Dataset: PROD_cropped (GitHub, Dudalypas/DudaRims). Classes: Alaris, Alcatras, Braga, Castor, Denom, Gemini, Hawk, Ilias, Mytikas, Nivalis, Ratikon, steel wheel, Triton, Trius, Turbine, Vega, Velorum, Xtreme.

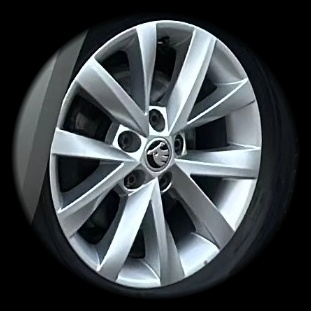
Label: Alcatras

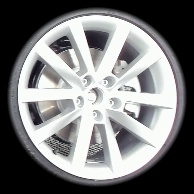
Label: Alaris

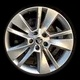
Label: Triton

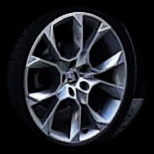
Label: Xtreme

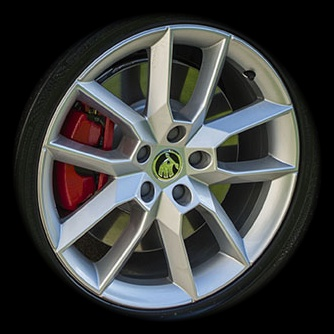
Label: Gemini

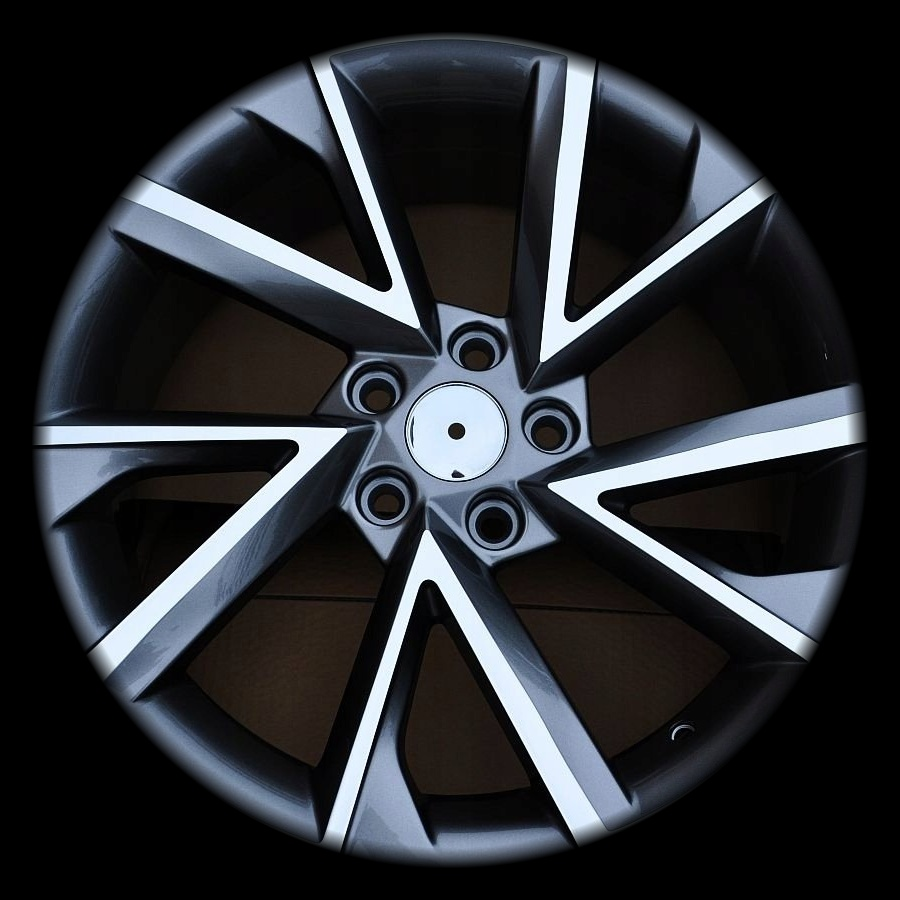
Label: Vega
